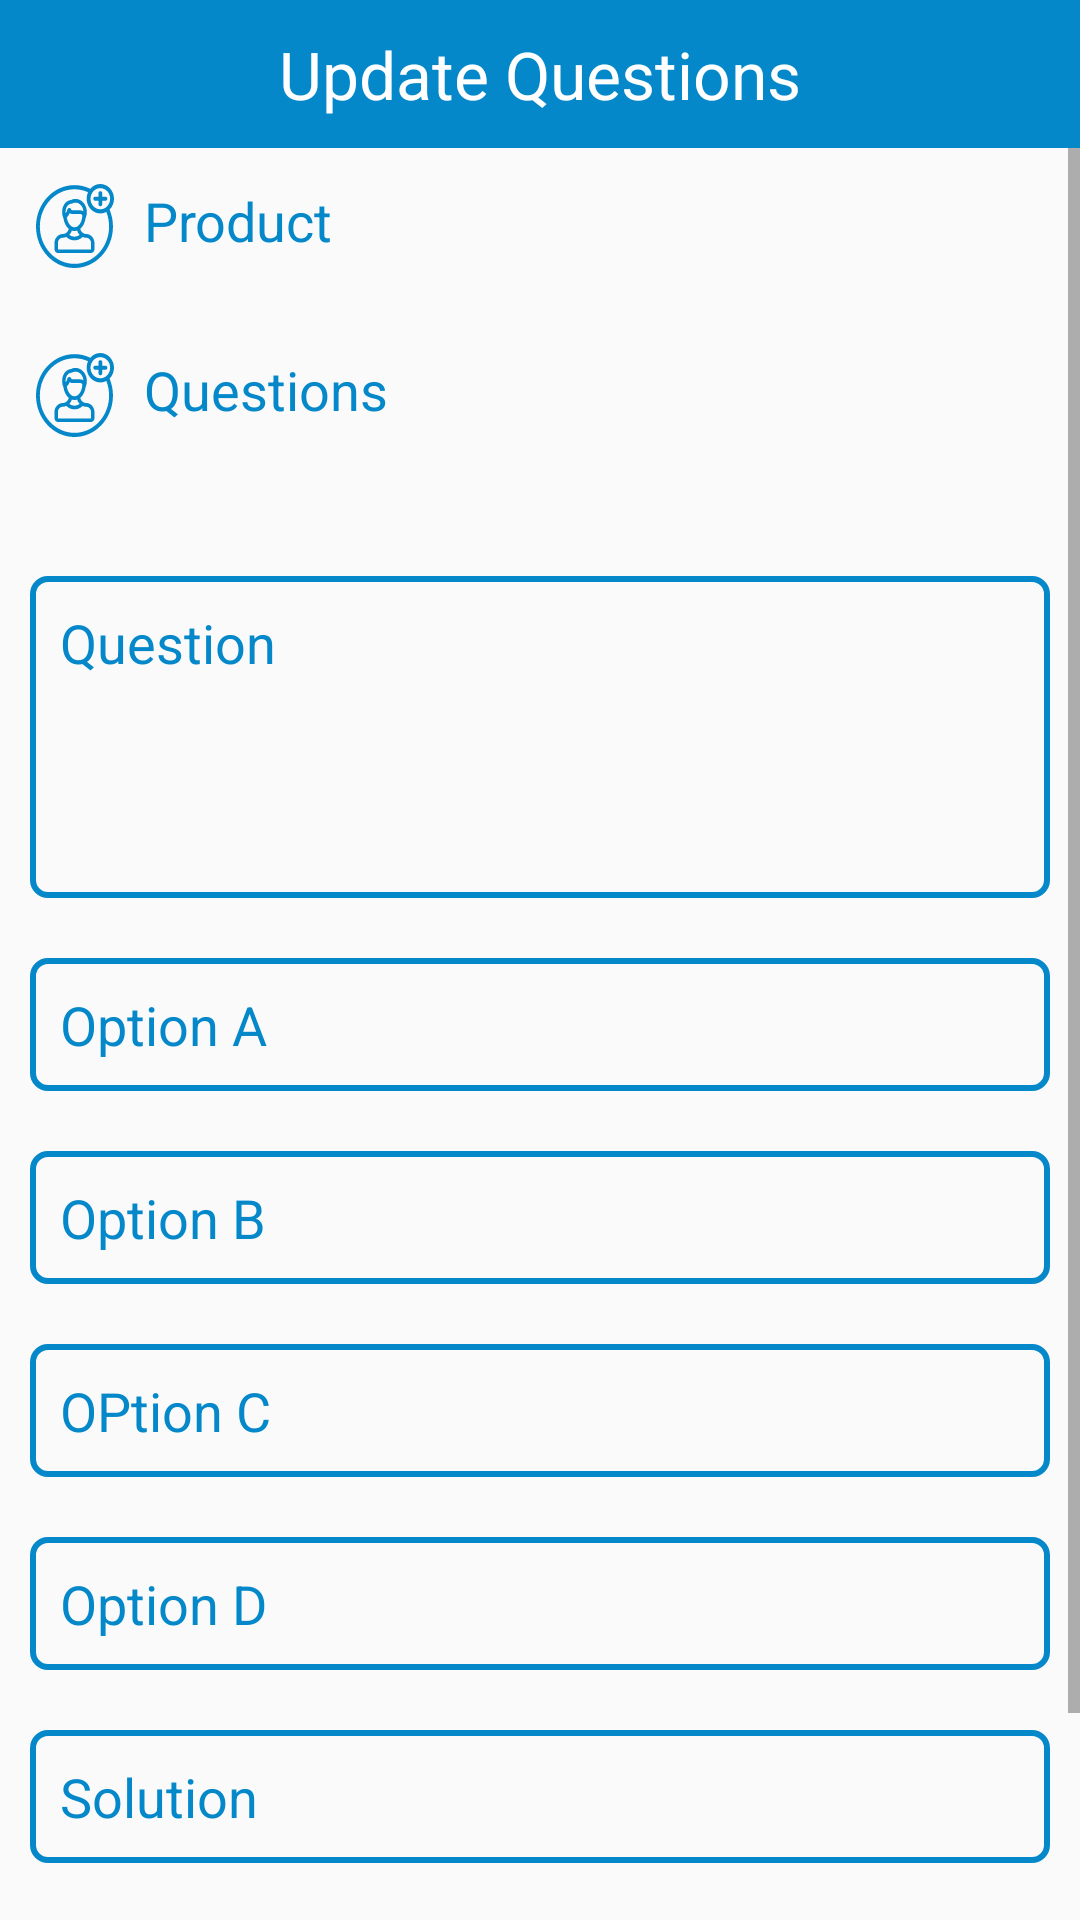

Produce the Android XML layout that renders to this screen, including the resource entries it uses.
<!-- AndroidManifest.xml: application theme AppTheme -->
<!-- res/layout/activity_update_ques.xml -->
<?xml version="1.0" encoding="utf-8"?>

<LinearLayout xmlns:android="http://schemas.android.com/apk/res/android"
    xmlns:tools="http://schemas.android.com/tools"
    android:layout_width="match_parent"
    android:layout_height="match_parent"
   android:orientation="vertical"
    tools:context="com.example.admin.exam.UpdateQues">
    <TextView
        android:layout_width="match_parent"
        android:layout_height="wrap_content"
        android:text="Update Questions"
        android:textColor="#ffffff"
        android:background="@color/app_color"
        android:id="@+id/admin_text1"
        android:padding="10dp"
        android:textSize="22dp"
        android:textAlignment="center"


        />

    <ScrollView
        android:layout_width="match_parent"
        android:layout_height="match_parent">
    <LinearLayout
        android:layout_width="match_parent"
        android:layout_height="wrap_content"
        android:orientation="vertical"
        android:padding="10dp"

        >

        <TextView
            android:layout_width="match_parent"
            android:layout_height="wrap_content"
            android:textAlignment="textStart"
            android:text="Product"
            android:padding="2dp"
            android:textSize="18dp"
            android:drawableLeft="@drawable/profile"
            android:drawablePadding="10dp"
            android:textColor="@color/app_color"
            android:id="@+id/t2"

            />

        <Spinner
            android:layout_width="match_parent"
            android:layout_height="wrap_content"
            android:id="@+id/spinner_quesp"
            android:layout_marginTop="0.2dp"
            android:layout_marginLeft="2dp"
            android:padding="0dp"
            android:backgroundTint="#0000"
            >
        </Spinner>


        <TextView
            android:layout_width="match_parent"
            android:layout_height="wrap_content"
            android:textAlignment="textStart"
            android:text="Questions"
            android:padding="2dp"
            android:textSize="18dp"
            android:drawableLeft="@drawable/profile"
            android:drawablePadding="10dp"
            android:textColor="@color/app_color"


            />

        <Spinner
            android:layout_width="match_parent"
            android:layout_height="wrap_content"
            android:id="@+id/UpdateQues_Spinner"
            android:layout_marginTop="0.2dp"
            android:layout_marginLeft="2dp"
            android:padding="0dp"
            android:backgroundTint="#0000"
            >
        </Spinner>


        <EditText
            android:layout_width="match_parent"
            android:layout_height="wrap_content"
            android:id="@+id/Uquestion"
            android:padding="10dp"
            android:textColor="#0488C9"
            android:hint="Question"
            android:textColorHint="#0488C9"
            android:drawablePadding="10dp"
            android:clickable="true"
            android:background="@drawable/border"
            android:layout_marginTop="20dp"
            android:gravity="top|left"
            android:lines="4"
            />

        <EditText
            android:layout_width="match_parent"
            android:layout_height="wrap_content"
            android:id="@+id/UA"
            android:padding="10dp"
            android:textColor="#0488C9"
            android:hint="Option A"
            android:textColorHint="#0488C9"
            android:drawablePadding="10dp"
            android:clickable="true"
            android:background="@drawable/border"
            android:layout_marginTop="20dp"


            />
        <EditText
            android:layout_width="match_parent"
            android:layout_height="wrap_content"
            android:id="@+id/UB"
            android:padding="10dp"
            android:textColor="#0488C9"
            android:hint="Option B"
            android:textColorHint="#0488C9"
            android:drawablePadding="10dp"
            android:clickable="true"
            android:background="@drawable/border"
            android:layout_marginTop="20dp"


            />

        <EditText
            android:layout_width="match_parent"
            android:layout_height="wrap_content"
            android:id="@+id/UC"
            android:padding="10dp"
            android:textColor="#0488C9"
            android:hint="OPtion C"
            android:textColorHint="#0488C9"
            android:drawablePadding="10dp"
            android:clickable="true"
            android:background="@drawable/border"
            android:layout_marginTop="20dp"


            />
        <EditText
            android:layout_width="match_parent"
            android:layout_height="wrap_content"
            android:id="@+id/UD"
            android:padding="10dp"
            android:textColor="#0488C9"
            android:hint="Option D"
            android:textColorHint="#0488C9"
            android:drawablePadding="10dp"
            android:clickable="true"
            android:background="@drawable/border"
            android:layout_marginTop="20dp"
            />
        <EditText
            android:layout_width="match_parent"
            android:layout_height="wrap_content"
            android:id="@+id/UAns"
            android:padding="10dp"
            android:textColor="#0488C9"
            android:hint="Solution"
            android:textColorHint="#0488C9"
            android:drawablePadding="10dp"
            android:clickable="true"
            android:background="@drawable/border"
            android:layout_marginTop="20dp"
            />
        <Button

            android:id="@+id/Updatequebutton"
            android:text="Update Question"
            android:layout_width="210dp"
            android:layout_height="57dp"
            android:textAlignment="center"
            android:padding="10dp"
            android:textColor="#ffffff"
            android:background="@color/app_color"
            android:textSize="15dp"
            android:layout_marginTop="30dp"
            android:layout_gravity="center"
            android:onClick="clkUpdate"
            />



    </LinearLayout>
    </ScrollView>

</LinearLayout>
<!-- resources referenced by this layout -->
<resources>
  <color name="app_color">#0488C9</color>
  <!-- drawable border (drawable) -->
  <?xml version="1.0" encoding="utf-8"?>
  
  <shape xmlns:android="http://schemas.android.com/apk/res/android" android:shape="rectangle">
  
      <stroke
          android:color="#0488C9"
          android:width="2dip"/>
  
  <corners
      android:radius="5dp"
      />
  
  </shape>
  <!-- drawable profile: vector/xml drawable (drawable, 2651 chars, omitted) -->
  <style name="AppTheme" parent="Theme.AppCompat.Light.DarkActionBar">
          
          <item name="colorPrimary">@color/app_color</item>
          <item name="colorPrimaryDark">@color/app_color</item>
          <item name="colorAccent">@color/colorAccent</item>
      </style>
  <color name="colorAccent">#FF4081</color>
</resources>
